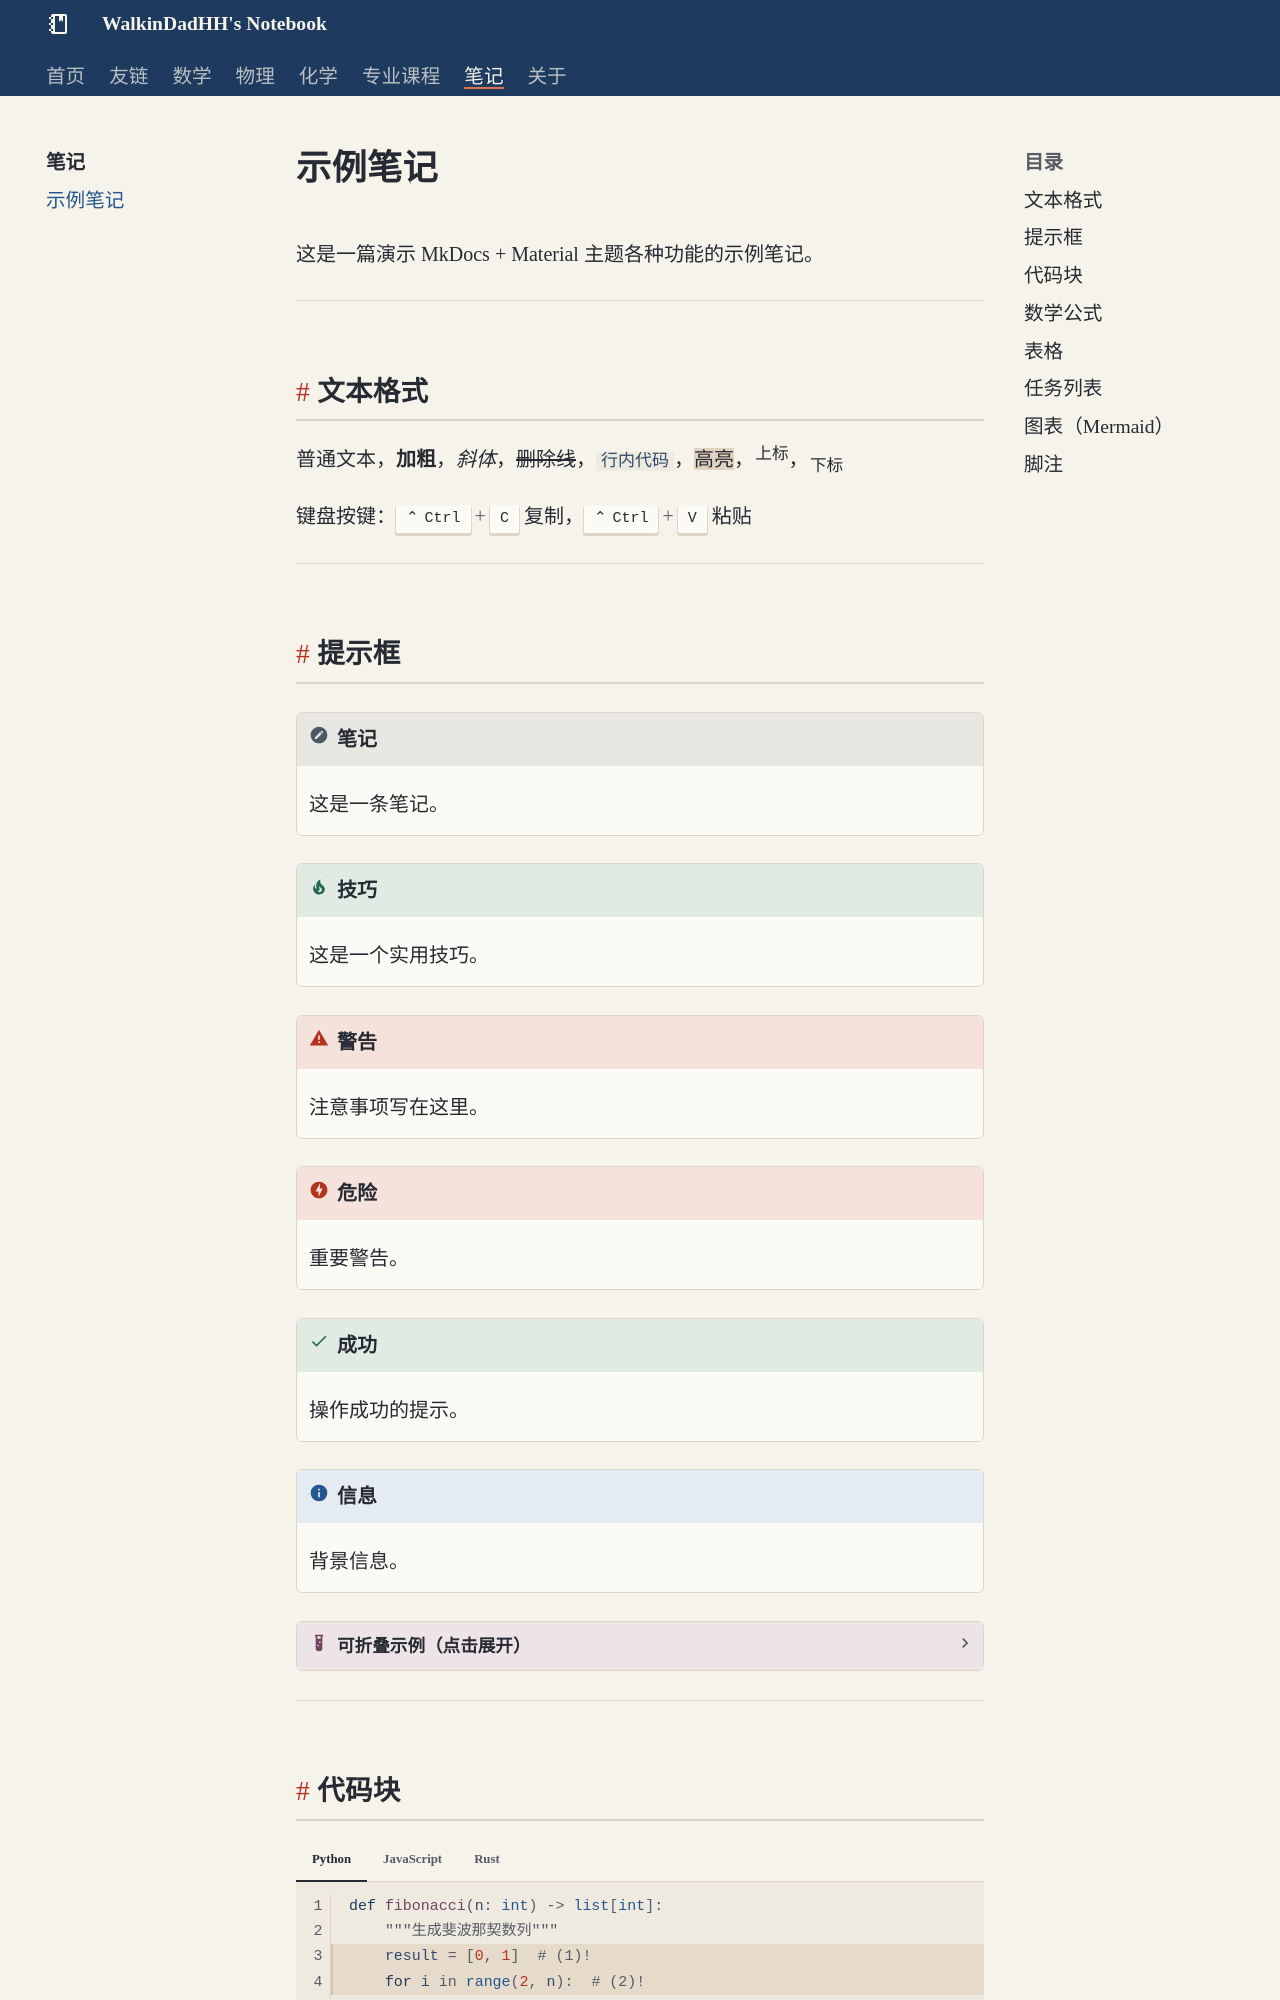

repository: WalkinDadHH/notes · page: notes/example/index.html · generator: mkdocs

# 示例笔记

这是一篇演示 MkDocs + Material 主题各种功能的示例笔记。

---

## 文本格式

普通文本，**加粗**，*斜体*，~~删除线~~，`行内代码`，==高亮==，^上标^，~下标~

键盘按键：++ctrl+c++ 复制，++ctrl+v++ 粘贴

---

## 提示框

!!! note "笔记"
    这是一条笔记。

!!! tip "技巧"
    这是一个实用技巧。

!!! warning "警告"
    注意事项写在这里。

!!! danger "危险"
    重要警告。

!!! success "成功"
    操作成功的提示。

!!! info "信息"
    背景信息。

??? example "可折叠示例（点击展开）"
    这里是折叠的内容，点击标题可以展开/收起。

---
